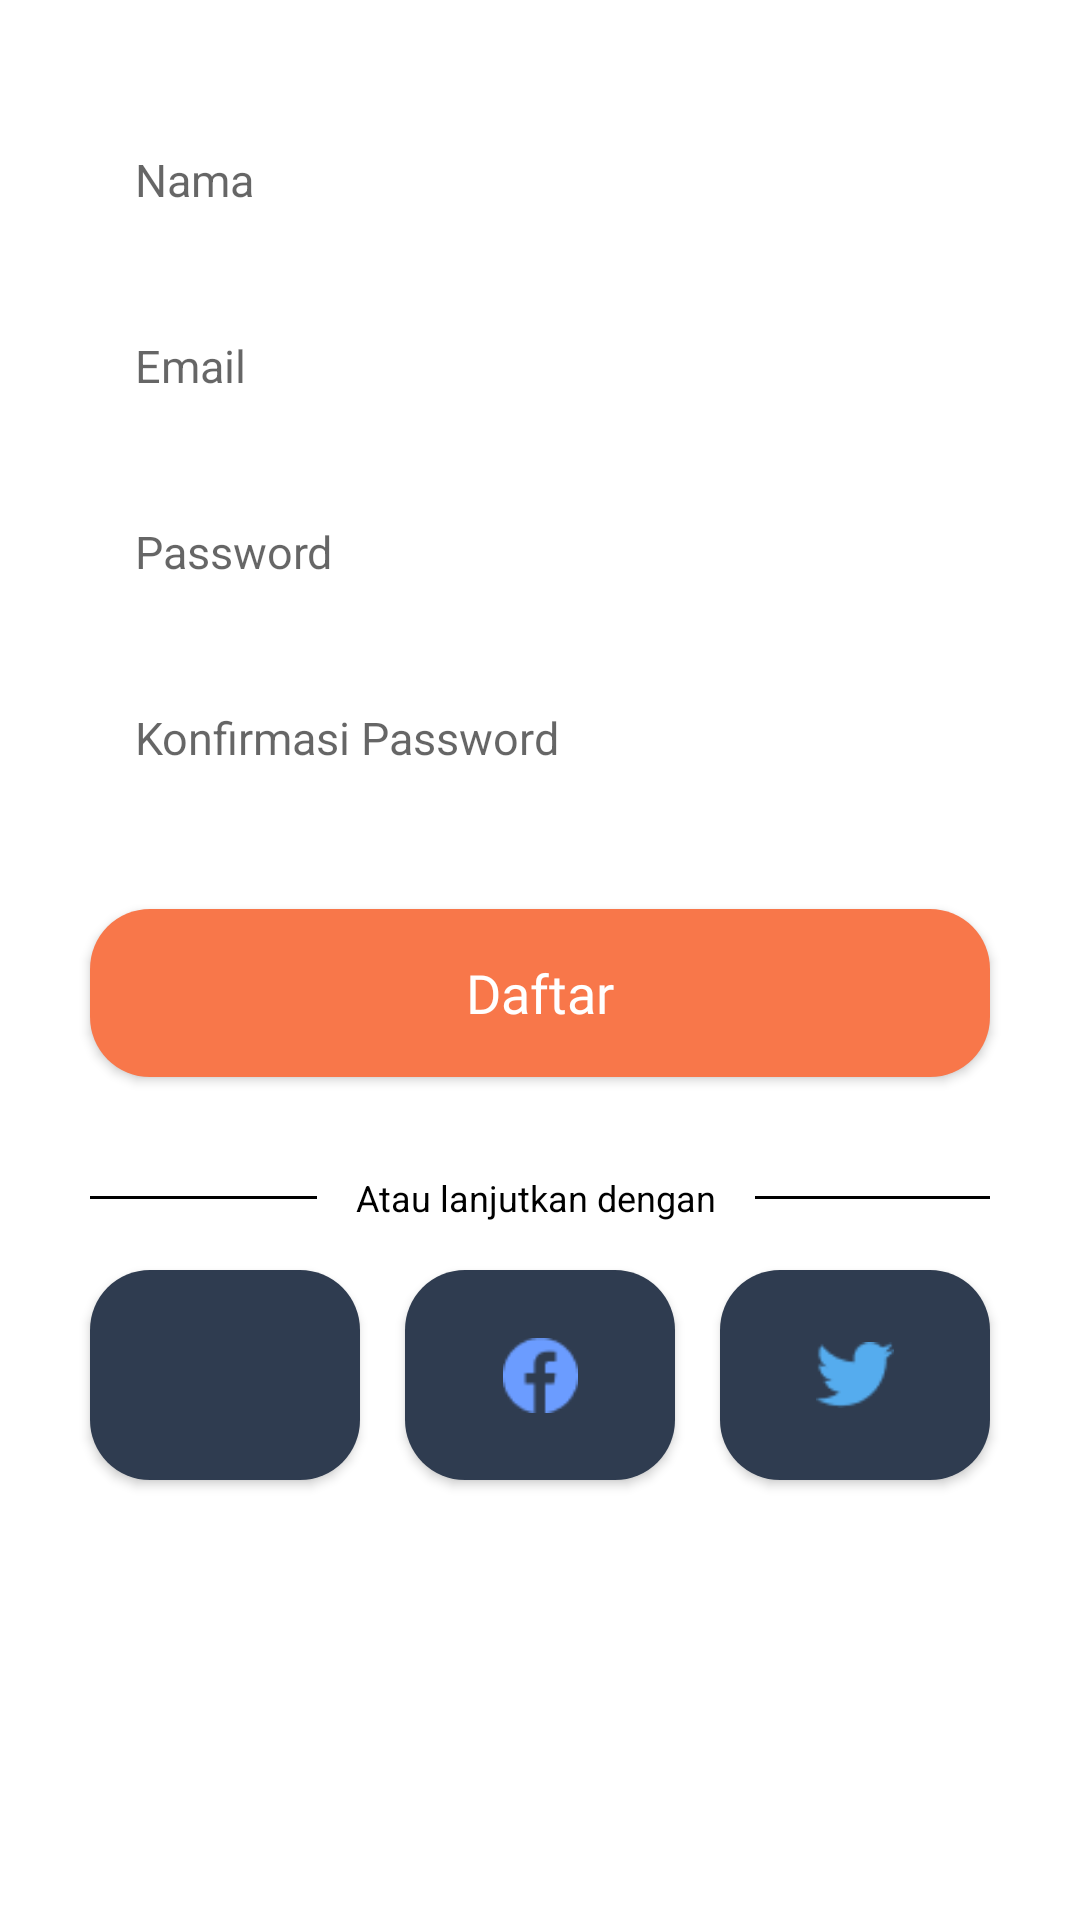

Reconstruct the res/layout file that produces this screen, plus the resources it refers to.
<!-- AndroidManifest.xml: application theme Theme.FastFood -->
<!-- res/layout/fragment_register.xml -->
<?xml version="1.0" encoding="utf-8"?>
<androidx.constraintlayout.widget.ConstraintLayout xmlns:android="http://schemas.android.com/apk/res/android"
    xmlns:app="http://schemas.android.com/apk/res-auto"
    xmlns:tools="http://schemas.android.com/tools"
    android:layout_width="match_parent"
    android:layout_height="match_parent"
    tools:context=".RegisterFragment">

    
    <ImageView
        android:layout_width="26dp"
        android:layout_height="26dp"
        android:elevation="10dp"
        android:src="@drawable/ic_twitter"
        app:layout_constraintBottom_toBottomOf="@+id/facebookLogin"
        app:layout_constraintEnd_toEndOf="@+id/facebookLogin"
        app:layout_constraintStart_toStartOf="@+id/facebookLogin"
        app:layout_constraintTop_toTopOf="@+id/facebookLogin" />

    <ImageView
        android:layout_width="25dp"
        android:layout_height="25dp"
        android:elevation="10dp"
        android:src="@drawable/ic_facebook"
        app:layout_constraintBottom_toBottomOf="@+id/twitterLogin"
        app:layout_constraintEnd_toEndOf="@+id/twitterLogin"
        app:layout_constraintStart_toStartOf="@+id/twitterLogin"
        app:layout_constraintTop_toTopOf="@+id/twitterLogin" />

    <ImageView
        android:layout_width="wrap_content"
        android:layout_height="wrap_content"
        android:elevation="10dp"
        android:src="@drawable/ic_google"
        app:layout_constraintBottom_toBottomOf="@+id/googleLogin"
        app:layout_constraintEnd_toEndOf="@+id/googleLogin"
        app:layout_constraintStart_toStartOf="@+id/googleLogin"
        app:layout_constraintTop_toTopOf="@+id/googleLogin" />

    <com.google.android.material.textfield.TextInputEditText
        android:id="@+id/namaEditText"
        android:layout_width="300dp"
        android:layout_height="50dp"
        android:layout_marginTop="35dp"
        android:background="@drawable/login_form"
        android:elevation="5dp"
        android:hint="@string/prompt_name"
        android:inputType="text"
        android:paddingStart="15dp"
        android:paddingEnd="15dp"
        android:singleLine="true"
        android:textSize="15sp"
        app:layout_constraintEnd_toEndOf="parent"
        app:layout_constraintStart_toStartOf="parent"
        app:layout_constraintTop_toTopOf="parent" />

    <com.google.android.material.textfield.TextInputEditText
        android:id="@+id/emailEditText"
        android:layout_width="300dp"
        android:layout_height="50dp"
        android:layout_marginTop="12dp"
        android:background="@drawable/login_form"
        android:elevation="5dp"
        android:hint="@string/prompt_email"
        android:inputType="textWebEmailAddress"
        android:paddingStart="15dp"
        android:paddingEnd="15dp"
        android:singleLine="true"
        android:textSize="15sp"
        app:layout_constraintEnd_toEndOf="parent"
        app:layout_constraintStart_toStartOf="parent"
        app:layout_constraintTop_toBottomOf="@+id/namaEditText" />

    <com.google.android.material.textfield.TextInputEditText
        android:id="@+id/passwordEditText"
        android:layout_width="300dp"
        android:layout_height="50dp"
        android:layout_marginTop="12dp"
        android:background="@drawable/login_form"
        android:elevation="5dp"
        android:hint="@string/prompt_password"
        android:inputType="text"
        android:paddingStart="15dp"
        android:paddingEnd="15dp"
        android:singleLine="true"
        android:textSize="15sp"
        app:layout_constraintEnd_toEndOf="@+id/emailEditText"
        app:layout_constraintStart_toStartOf="@+id/emailEditText"
        app:layout_constraintTop_toBottomOf="@+id/emailEditText" />

    <com.google.android.material.textfield.TextInputEditText
        android:id="@+id/confirmPasswordEditText"
        android:layout_width="300dp"
        android:layout_height="50dp"
        android:layout_marginTop="12dp"
        android:background="@drawable/login_form"
        android:elevation="5dp"
        android:hint="@string/prompt_confirm_password"
        android:inputType="text"
        android:paddingStart="15dp"
        android:paddingEnd="15dp"
        android:singleLine="true"
        android:textSize="15sp"
        app:layout_constraintEnd_toEndOf="@+id/emailEditText"
        app:layout_constraintStart_toStartOf="@+id/emailEditText"
        app:layout_constraintTop_toBottomOf="@+id/passwordEditText" />

    <androidx.appcompat.widget.AppCompatButton
        android:id="@+id/registerFragmentBtn"
        android:layout_width="0dp"
        android:layout_height="56dp"
        android:layout_marginTop="32dp"
        android:background="@drawable/login_register_button"
        android:fontFamily="@font/metropolis_semi_bold"
        android:text="@string/prompt_register"
        android:textColor="@color/white"
        android:textSize="18sp"
        app:layout_constraintEnd_toEndOf="@+id/passwordEditText"
        app:layout_constraintStart_toStartOf="@+id/passwordEditText"
        app:layout_constraintTop_toBottomOf="@+id/confirmPasswordEditText" />


    <TextView
        android:id="@+id/textView5"
        android:layout_width="wrap_content"
        android:layout_height="wrap_content"
        android:layout_marginTop="32dp"
        android:text="@string/other_login_method"
        android:textColor="@color/black"
        android:textSize="12sp"
        app:layout_constraintEnd_toEndOf="@+id/registerFragmentBtn"
        app:layout_constraintHorizontal_bias="0.493"
        app:layout_constraintStart_toStartOf="@+id/registerFragmentBtn"
        app:layout_constraintTop_toBottomOf="@+id/registerFragmentBtn" />

    <View
        android:id="@+id/rightLine"
        android:layout_width="0dp"
        android:layout_height="1dp"
        android:layout_marginStart="13dp"
        android:background="@color/black"
        app:layout_constraintBottom_toBottomOf="@+id/textView5"
        app:layout_constraintEnd_toEndOf="@+id/registerFragmentBtn"
        app:layout_constraintStart_toEndOf="@+id/textView5"
        app:layout_constraintTop_toTopOf="@+id/textView5" />

    <View
        android:id="@+id/leftLine"
        android:layout_width="0dp"
        android:layout_height="1dp"
        android:layout_marginEnd="13dp"
        android:background="@color/black"
        app:layout_constraintBottom_toBottomOf="@+id/textView5"
        app:layout_constraintEnd_toStartOf="@+id/textView5"
        app:layout_constraintHorizontal_bias="0.0"
        app:layout_constraintStart_toStartOf="@+id/registerFragmentBtn"
        app:layout_constraintTop_toTopOf="@+id/textView5" />

    <androidx.appcompat.widget.AppCompatButton
        android:id="@+id/googleLogin"
        android:layout_width="90dp"
        android:layout_height="70dp"
        android:layout_marginTop="16dp"
        android:background="@drawable/another_login"
        app:layout_constraintStart_toStartOf="@+id/leftLine"
        app:layout_constraintTop_toBottomOf="@+id/textView5" />

    <androidx.appcompat.widget.AppCompatButton
        android:id="@+id/facebookLogin"
        android:layout_width="90dp"
        android:layout_height="70dp"
        android:layout_marginTop="16dp"
        android:background="@drawable/another_login"
        app:layout_constraintEnd_toEndOf="@+id/rightLine"
        app:layout_constraintTop_toBottomOf="@+id/textView5" />

    <androidx.appcompat.widget.AppCompatButton
        android:id="@+id/twitterLogin"
        android:layout_width="90dp"
        android:layout_height="70dp"
        android:layout_marginTop="16dp"
        android:background="@drawable/another_login"
        app:layout_constraintEnd_toStartOf="@+id/facebookLogin"
        app:layout_constraintStart_toEndOf="@+id/googleLogin"
        app:layout_constraintTop_toBottomOf="@+id/textView5" />

</androidx.constraintlayout.widget.ConstraintLayout>
<!-- resources referenced by this layout -->
<resources>
  <color name="black">#FF000000</color>
  <color name="white">#FFFFFFFF</color>
  <!-- drawable another_login (drawable) -->
  <?xml version="1.0" encoding="utf-8"?>
  <shape xmlns:android="http://schemas.android.com/apk/res/android">
      <solid android:color="@color/another_login_box"></solid>
      <corners android:radius="20dp"></corners>
  </shape>
  <!-- drawable ic_facebook: png bitmap (drawable, 709 bytes) -->
  <!-- drawable ic_twitter: png bitmap (drawable, 809 bytes) -->
  <!-- drawable login_register_button (drawable) -->
  <?xml version="1.0" encoding="utf-8"?>
  <shape xmlns:android="http://schemas.android.com/apk/res/android">
      <solid android:color="@color/login_register_button"/>
      <corners android:radius="20dp" />
  </shape>
  <string name="other_login_method">Atau lanjutkan dengan</string>
  <string name="prompt_confirm_password">Konfirmasi Password</string>
  <string name="prompt_email">Email</string>
  <string name="prompt_name">Nama</string>
  <string name="prompt_password">Password</string>
  <string name="prompt_register">Daftar</string>
  <style name="Theme.FastFood" parent="Theme.MaterialComponents.DayNight.DarkActionBar">
          
          <item name="colorPrimary">@color/purple_500</item>
          <item name="colorPrimaryVariant">@color/purple_700</item>
          <item name="colorOnPrimary">@color/white</item>
          
          <item name="colorSecondary">@color/teal_200</item>
          <item name="colorSecondaryVariant">@color/teal_700</item>
          <item name="colorOnSecondary">@color/black</item>
          
          <item name="android:statusBarColor">?attr/colorPrimaryVariant</item>
          
          <item name="android:textAllCaps">false</item>
      </style>
  <color name="another_login_box">#2F3C50</color>
  <color name="login_register_button">#F8774A</color>
  <color name="purple_500">#FF6200EE</color>
  <color name="purple_700">#FF3700B3</color>
  <color name="teal_200">#FF03DAC5</color>
  <color name="teal_700">#FF018786</color>
</resources>
